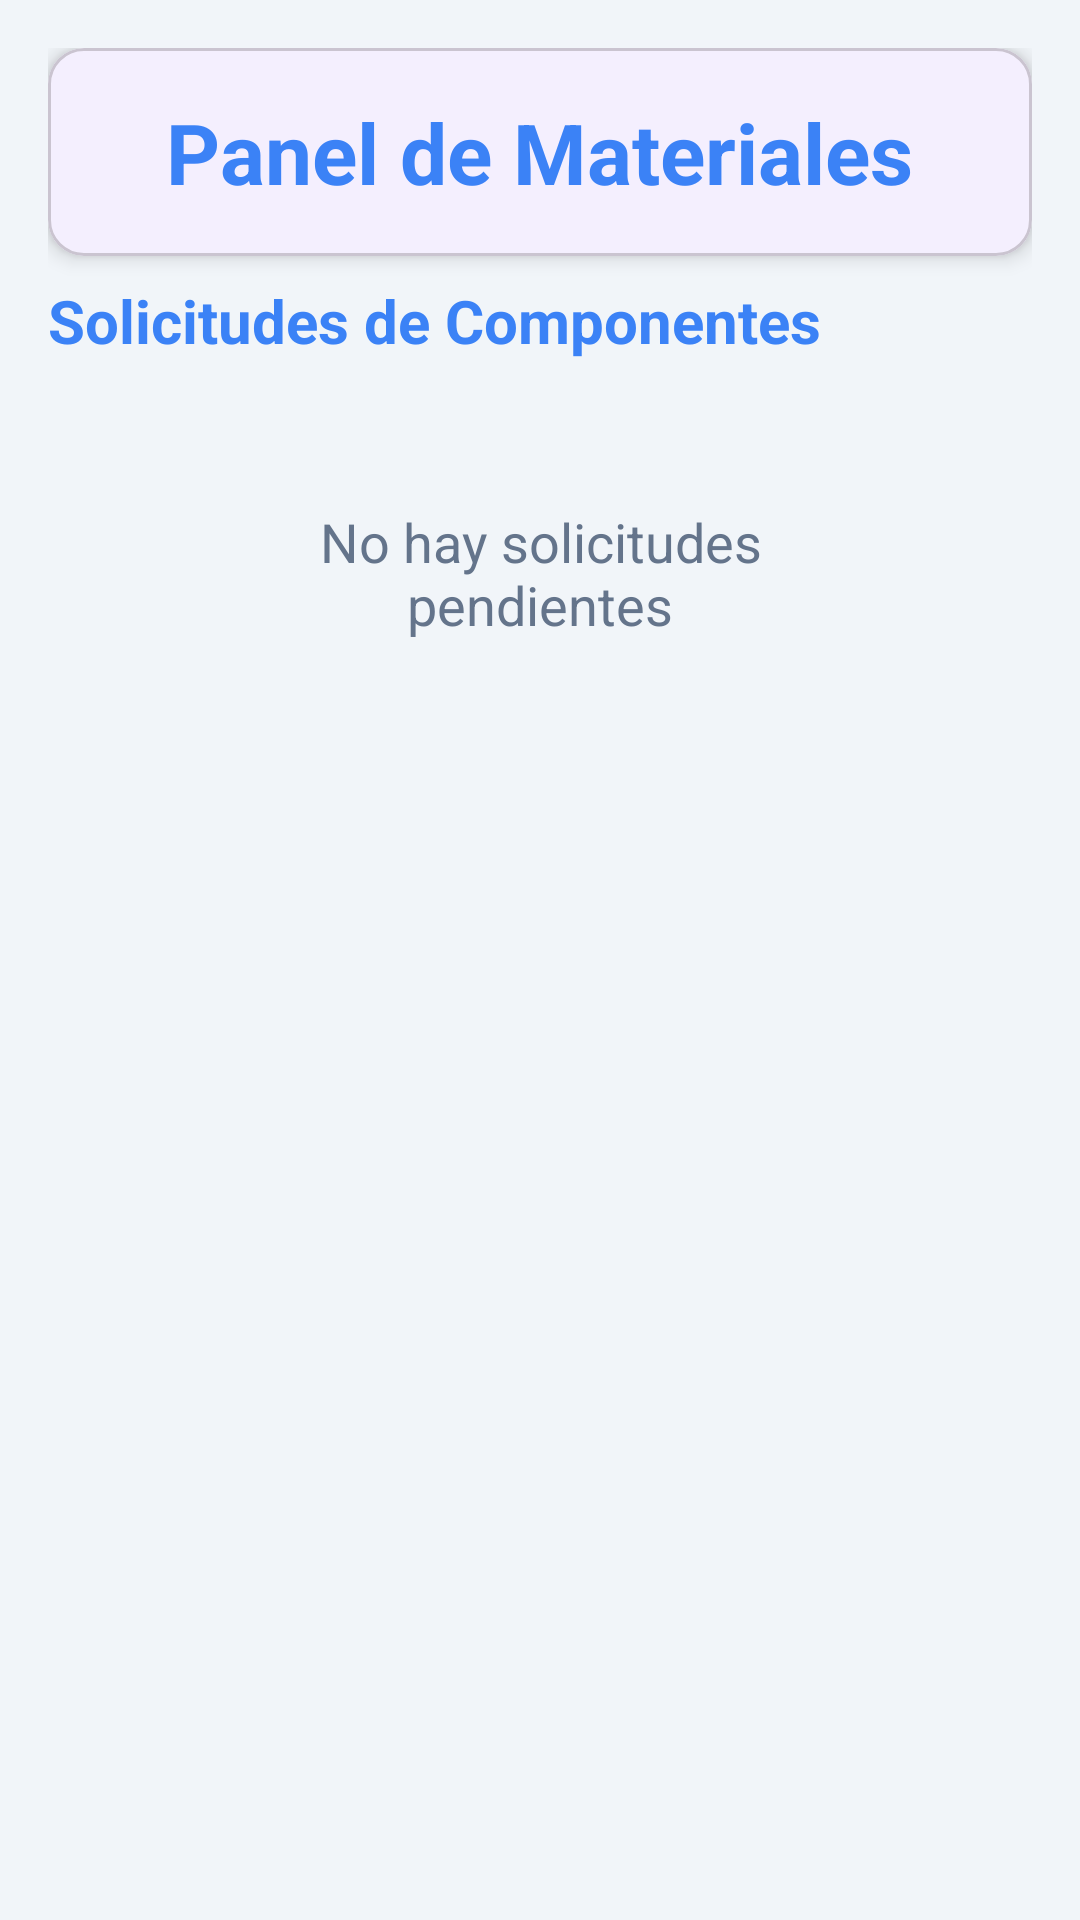

This screen was rendered from an Android layout file. Write that file and the resources it references.
<!-- AndroidManifest.xml: application theme Theme.Produccion -->
<!-- res/layout/activity_materials_dashboard.xml -->
<?xml version="1.0" encoding="utf-8"?>
<androidx.constraintlayout.widget.ConstraintLayout xmlns:android="http://schemas.android.com/apk/res/android"
    xmlns:app="http://schemas.android.com/apk/res-auto"
    xmlns:tools="http://schemas.android.com/tools"
    android:layout_width="match_parent"
    android:layout_height="match_parent"
    android:background="@color/background_light"
    android:padding="16dp"
    tools:context=".MaterialsDashboardActivity">

    <com.google.android.material.card.MaterialCardView
        android:id="@+id/cardTitle"
        android:layout_width="0dp"
        android:layout_height="wrap_content"
        android:layout_marginBottom="16dp"
        app:cardCornerRadius="12dp"
        app:cardElevation="4dp"
        app:layout_constraintEnd_toEndOf="parent"
        app:layout_constraintStart_toStartOf="parent"
        app:layout_constraintTop_toTopOf="parent">

        <TextView
            android:layout_width="wrap_content"
            android:layout_height="wrap_content"
            android:layout_gravity="center"
            android:layout_margin="16dp"
            android:text="@string/materials_panel"
            android:textColor="@color/primary_blue"
            android:textSize="28sp"
            android:textStyle="bold" />
    </com.google.android.material.card.MaterialCardView>

    <TextView
        android:id="@+id/tvSectionTitle"
        android:layout_width="0dp"
        android:layout_height="wrap_content"
        android:layout_marginTop="8dp"
        android:layout_marginBottom="16dp"
        android:text="@string/component_requests"
        android:textColor="@color/primary_blue"
        android:textSize="20sp"
        android:textStyle="bold"
        app:layout_constraintEnd_toEndOf="parent"
        app:layout_constraintStart_toStartOf="parent"
        app:layout_constraintTop_toBottomOf="@+id/cardTitle" />

    <ScrollView
        android:layout_width="0dp"
        android:layout_height="0dp"
        app:layout_constraintBottom_toBottomOf="parent"
        app:layout_constraintEnd_toEndOf="parent"
        app:layout_constraintStart_toStartOf="parent"
        app:layout_constraintTop_toBottomOf="@+id/tvSectionTitle">

        <LinearLayout
            android:layout_width="match_parent"
            android:layout_height="wrap_content"
            android:orientation="vertical">

            <TextView
                android:id="@+id/tvNoRequests"
                android:layout_width="match_parent"
                android:layout_height="wrap_content"
                android:layout_margin="16dp"
                android:gravity="center"
                android:padding="32dp"
                android:text="@string/no_pending_requests"
                android:textColor="@color/text_secondary"
                android:textSize="18sp" />

            <com.google.android.material.card.MaterialCardView
                android:id="@+id/layoutRequests"
                android:layout_width="match_parent"
                android:layout_height="wrap_content"
                android:layout_margin="16dp"
                android:visibility="gone"
                app:cardCornerRadius="16dp"
                app:cardElevation="8dp">

                <LinearLayout
                    android:layout_width="match_parent"
                    android:layout_height="wrap_content"
                    android:orientation="vertical"
                    android:padding="20dp">

                    <TextView
                        android:id="@+id/tvComponentRequest"
                        android:layout_width="match_parent"
                        android:layout_height="wrap_content"
                        android:layout_marginBottom="12dp"
                        android:text="@string/component_request"
                        android:textColor="@color/primary_blue"
                        android:textSize="18sp"
                        android:textStyle="bold" />

                    <TextView
                        android:id="@+id/tvMaterialDetails"
                        android:layout_width="match_parent"
                        android:layout_height="wrap_content"
                        android:layout_marginBottom="16dp"
                        android:lineSpacingExtra="4dp"
                        android:text=""
                        android:textColor="@color/text_primary"
                        android:textSize="14sp" />

                    <com.google.android.material.button.MaterialButton
                        android:id="@+id/btnAccept"
                        android:layout_width="match_parent"
                        android:layout_height="wrap_content"
                        android:layout_marginBottom="8dp"
                        android:padding="16dp"
                        android:text="@string/accept"
                        android:textColor="@color/white"
                        android:textSize="16sp"
                        app:backgroundTint="@color/success_green"
                        app:cornerRadius="12dp"
                        app:icon="@android:drawable/ic_menu_revert" />

                    <com.google.android.material.button.MaterialButton
                        android:id="@+id/btnReject"
                        android:layout_width="match_parent"
                        android:layout_height="wrap_content"
                        android:padding="16dp"
                        android:text="@string/reject"
                        android:textColor="@color/white"
                        android:textSize="16sp"
                        app:backgroundTint="@color/error_red"
                        app:cornerRadius="12dp"
                        app:icon="@android:drawable/ic_menu_close_clear_cancel" />
                </LinearLayout>
            </com.google.android.material.card.MaterialCardView>
        </LinearLayout>
    </ScrollView>

</androidx.constraintlayout.widget.ConstraintLayout>
<!-- resources referenced by this layout -->
<resources>
  <color name="background_light">#F1F5F9</color>
  <color name="error_red">#EF4444</color>
  <color name="primary_blue">#3B82F6</color>
  <color name="success_green">#10B981</color>
  <color name="text_primary">#1E293B</color>
  <color name="text_secondary">#64748B</color>
  <color name="white">#FFFFFFFF</color>
  <string name="accept">Aceptar</string>
  <string name="component_request">Solicitud de componente</string>
  <string name="component_requests">Solicitudes de Componentes</string>
  <string name="materials_panel">Panel de Materiales</string>
  <string name="no_pending_requests">No hay solicitudes pendientes</string>
  <string name="reject">Rechazar</string>
  <style name="Theme.Produccion" parent="Base.Theme.Produccion" />
  <style name="Base.Theme.Produccion" parent="Theme.Material3.DayNight.NoActionBar">
          <item name="colorPrimary">@color/primary_purple</item>
          <item name="colorPrimaryVariant">@color/primary_purple_dark</item>
          <item name="colorOnPrimary">@color/white</item>
          <item name="colorSecondary">@color/primary_blue</item>
          <item name="colorOnSecondary">@color/white</item>
          <item name="android:colorBackground">@color/background_primary</item>
          <item name="colorSurface">@color/background_secondary</item>
          <item name="colorOnSurface">@color/text_primary</item>
          <item name="android:textColorPrimary">@color/text_primary</item>
          <item name="android:textColorSecondary">@color/text_secondary</item>
          <item name="android:statusBarColor">@color/background_primary</item>
          <item name="android:navigationBarColor">@color/background_primary</item>
      </style>
  <color name="primary_purple">#8B5CF6</color>
  <color name="primary_purple_dark">#7C3AED</color>
  <color name="background_primary">#F8FAFC</color>
  <color name="background_secondary">#FFFFFF</color>
</resources>
